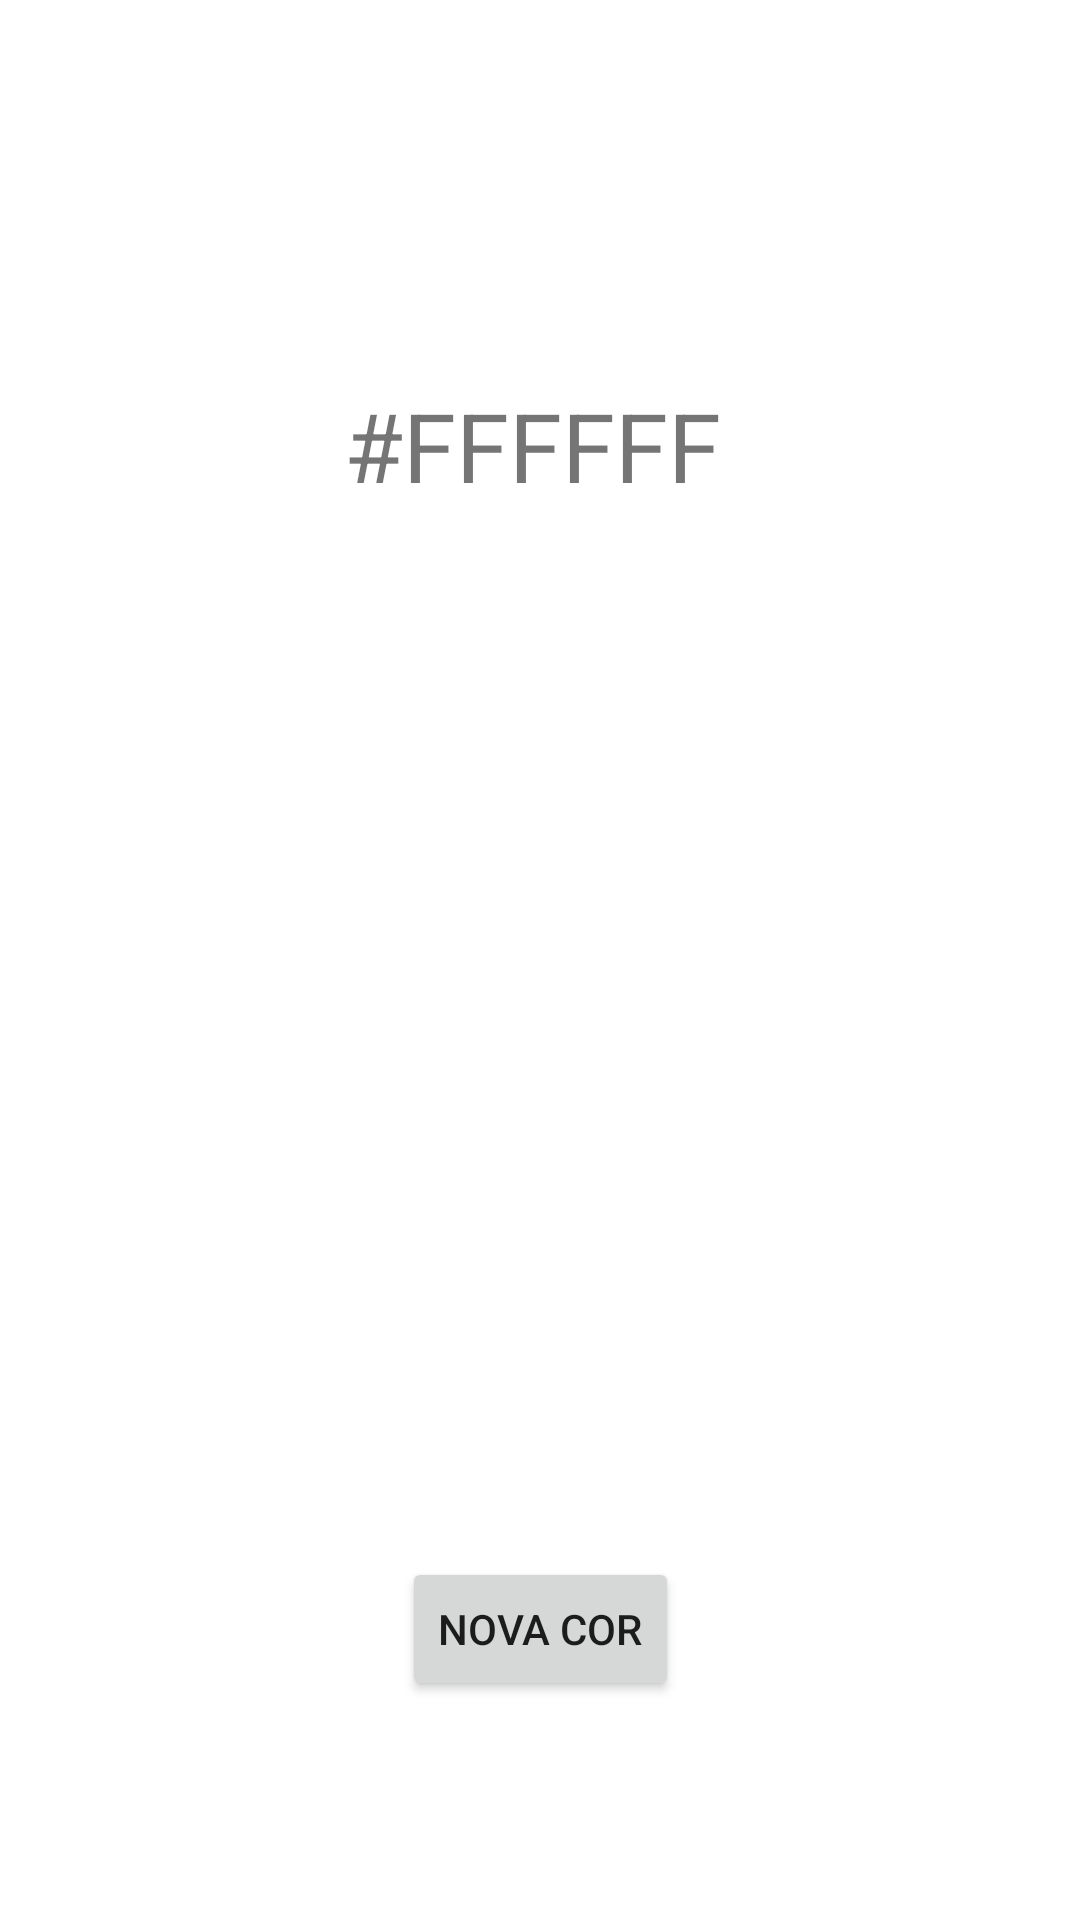

Reconstruct the res/layout file that produces this screen, plus the resources it refers to.
<!-- AndroidManifest.xml: application theme Theme.PDM_0X3 -->
<!-- res/layout/activity_display_color.xml -->
<?xml version="1.0" encoding="utf-8"?>
<androidx.constraintlayout.widget.ConstraintLayout xmlns:android="http://schemas.android.com/apk/res/android"
    xmlns:app="http://schemas.android.com/apk/res-auto"
    xmlns:tools="http://schemas.android.com/tools"
    android:layout_width="match_parent"
    android:layout_height="match_parent"
    android:id="@+id/layoutDisplayColor"
    tools:context=".DisplayColorActivity">

    <TextView
        android:id="@+id/textViewColor"
        android:layout_width="wrap_content"
        android:layout_height="wrap_content"
        android:text="#FFFFFF"
        android:textSize="32sp"
        app:layout_constraintBottom_toBottomOf="parent"
        app:layout_constraintHorizontal_bias="0.489"
        app:layout_constraintLeft_toLeftOf="parent"
        app:layout_constraintRight_toRightOf="parent"
        app:layout_constraintTop_toTopOf="parent"
        app:layout_constraintVertical_bias="0.213" />

    <Button
        android:id="@+id/btnNewColor"
        android:layout_width="wrap_content"
        android:layout_height="wrap_content"
        android:text="Nova Cor"
        app:layout_constraintBottom_toBottomOf="parent"
        app:layout_constraintEnd_toEndOf="parent"
        app:layout_constraintStart_toStartOf="parent"
        app:layout_constraintTop_toBottomOf="@+id/textViewColor"
        app:layout_constraintVertical_bias="0.827" />

</androidx.constraintlayout.widget.ConstraintLayout>
<!-- resources referenced by this layout -->
<resources>
  <style name="Theme.PDM_0X3" parent="Theme.MaterialComponents.DayNight.DarkActionBar">
          
          <item name="colorPrimary">@color/purple_500</item>
          <item name="colorPrimaryVariant">@color/purple_700</item>
          <item name="colorOnPrimary">@color/white</item>
          
          <item name="colorSecondary">@color/teal_200</item>
          <item name="colorSecondaryVariant">@color/teal_700</item>
          <item name="colorOnSecondary">@color/black</item>
          
          <item name="android:statusBarColor" tools:targetApi="l">?attr/colorPrimaryVariant</item>
          
      </style>
  <!-- not gathered from this repository: default colours our renderer supplied (Android Studio template values) -->
  <color name="purple_500">#FF6200EE</color>
  <color name="purple_700">#FF3700B3</color>
  <color name="teal_200">#FF03DAC5</color>
  <color name="teal_700">#FF018786</color>
  <color name="black">#FF000000</color>
  <color name="white">#FFFFFFFF</color>
</resources>
